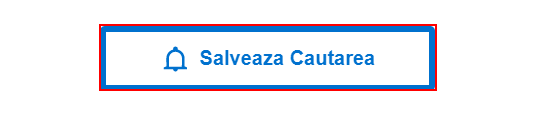
Task: Car scrapper project using autovit website.
Workflow: ScrapeSearchResults

Step 1: find the button 'Salveaza Cautarea' (chrome.exe)

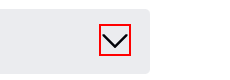
Step 2 [then]: click on the icon (chrome.exe)

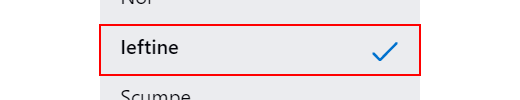
Step 3: click on the link 'Ieftine' (chrome.exe)

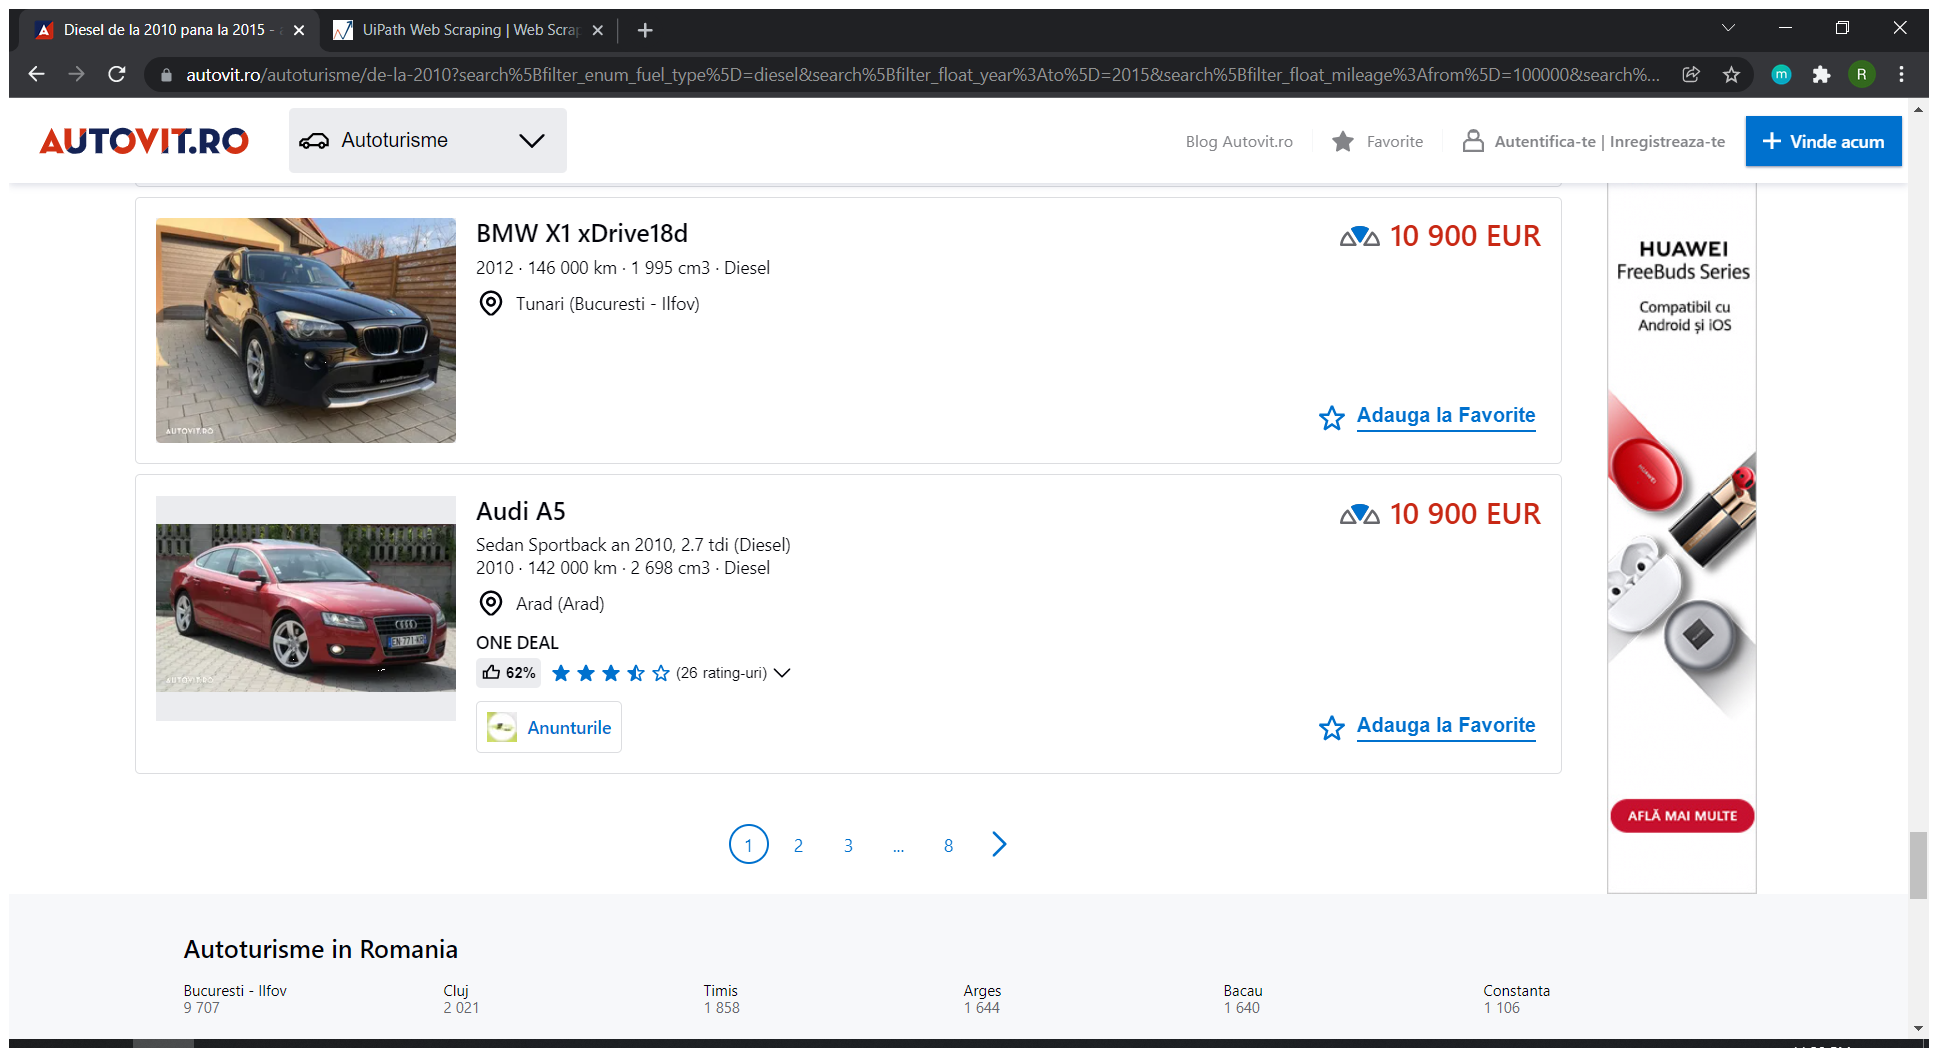
Step 4 [then]: Attach Browser 'Toyotaaut Page' (chrome.exe)

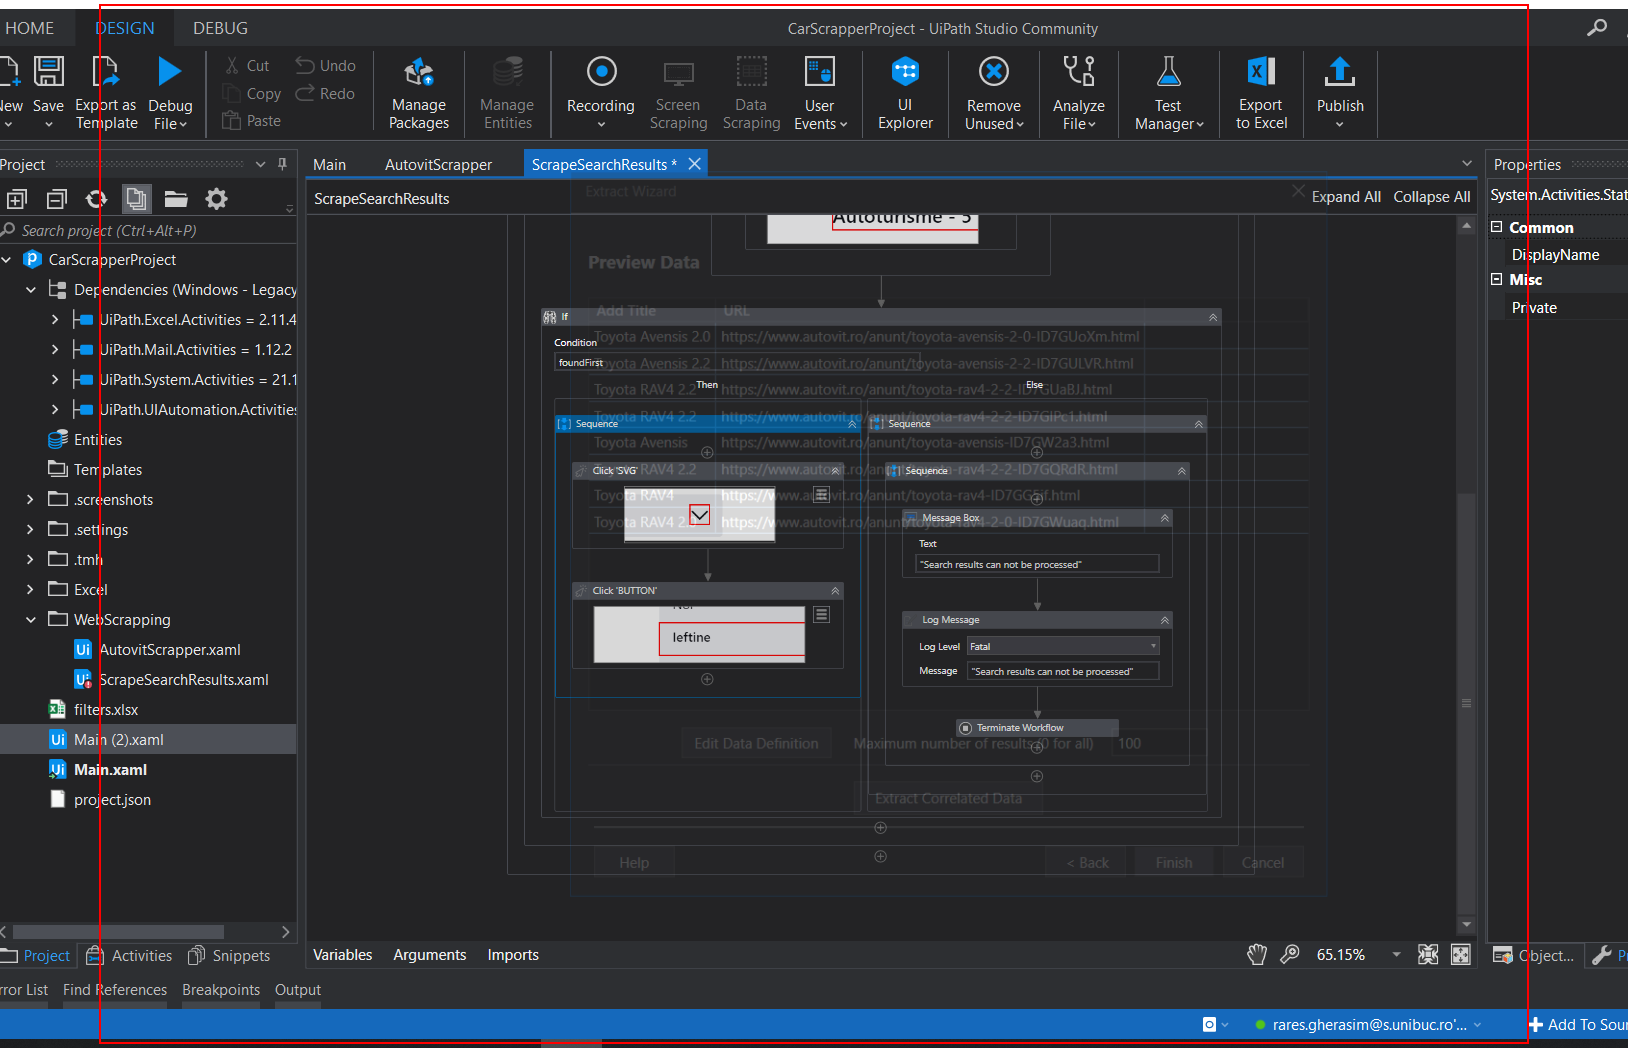
Step 5 [then]: get-text from the main